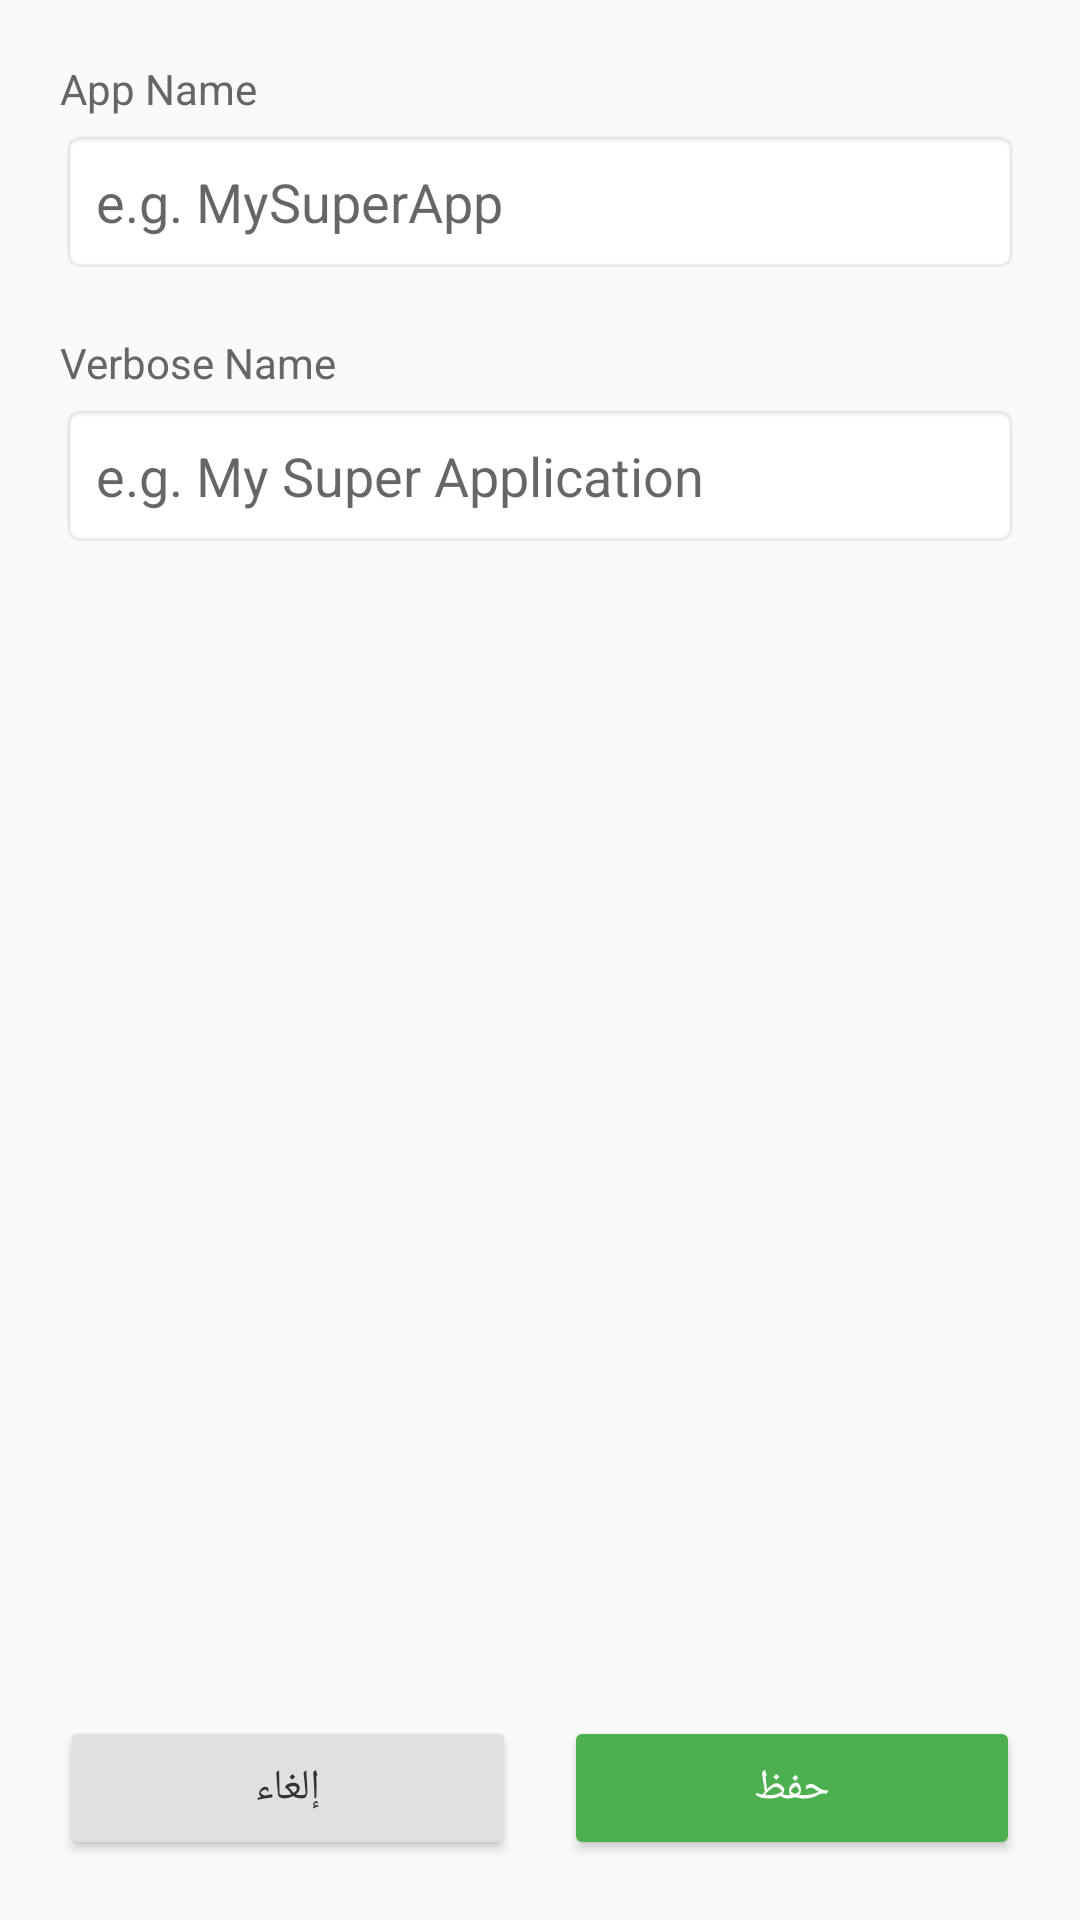

Android layout source for this screen:
<!-- AndroidManifest.xml: application theme AppTheme -->
<!-- res/layout/activity_add_app.xml -->
<?xml version="1.0" encoding="utf-8"?>
<LinearLayout xmlns:android="http://schemas.android.com/apk/res/android"
    android:layout_width="match_parent"
    android:layout_height="match_parent"
    android:orientation="vertical"
    android:padding="20dp">

    <TextView
        android:layout_width="wrap_content"
        android:layout_height="wrap_content"
        android:text="App Name"
        android:textSize="14sp"
        android:textColor="#666666"
        android:layout_marginBottom="4dp"/>

    <EditText
        android:id="@+id/app_name_edittext"
        android:layout_width="match_parent"
        android:layout_height="wrap_content"
        android:hint="e.g. MySuperApp"
        android:inputType="text"
        android:padding="12dp"
        android:background="@android:drawable/editbox_background"
        android:layout_marginBottom="20dp"/>

    <TextView
        android:layout_width="wrap_content"
        android:layout_height="wrap_content"
        android:text="Verbose Name"
        android:textSize="14sp"
        android:textColor="#666666"
        android:layout_marginBottom="4dp"/>

    <EditText
        android:id="@+id/verbose_name_edittext"
        android:layout_width="match_parent"
        android:layout_height="wrap_content"
        android:hint="e.g. My Super Application"
        android:inputType="text"
        android:padding="12dp"
        android:background="@android:drawable/editbox_background"
        android:layout_marginBottom="30dp"/>

    <View
        android:layout_width="match_parent"
        android:layout_height="0dp"
        android:layout_weight="1" />

    <LinearLayout
        android:layout_width="match_parent"
        android:layout_height="wrap_content"
        android:orientation="horizontal">

        <Button
            android:id="@+id/cancel_button"
            android:layout_width="0dp"
            android:layout_height="wrap_content"
            android:layout_weight="1"
            android:text="إلغاء"
            android:layout_marginEnd="8dp"
            android:backgroundTint="#E0E0E0"
            android:textColor="#333333" />

        <Button
            android:id="@+id/save_button"
            android:layout_width="0dp"
            android:layout_height="wrap_content"
            android:layout_weight="1"
            android:text="حفظ"
            android:layout_marginStart="8dp"
            android:backgroundTint="#4CAF50"
            android:textColor="#FFFFFF" />

    </LinearLayout>

</LinearLayout>
<!-- resources referenced by this layout -->
<resources>
  <style name="AppTheme" parent="Theme.MaterialComponents.Light.NoActionBar.Bridge">
          <item name="colorOnPrimary">@android:color/white</item>
          <item name="colorPrimary">@color/colorPrimary</item>
          <item name="colorPrimaryDark">@color/colorPrimaryDark</item>
          <item name="colorAccent">@color/colorAccent</item>
          <item name="colorControlHighlight">@color/colorControlHighlight</item>
          <item name="colorControlNormal">@color/colorControlNormal</item>
      </style>
  <color name="colorPrimary">#5A76AA</color>
  <color name="colorPrimaryDark">#5A76AA</color>
  <color name="colorAccent">#5A76AA</color>
  <color name="colorControlHighlight">#D7E3FF</color>
  <color name="colorControlNormal">#5A76AA</color>
</resources>
